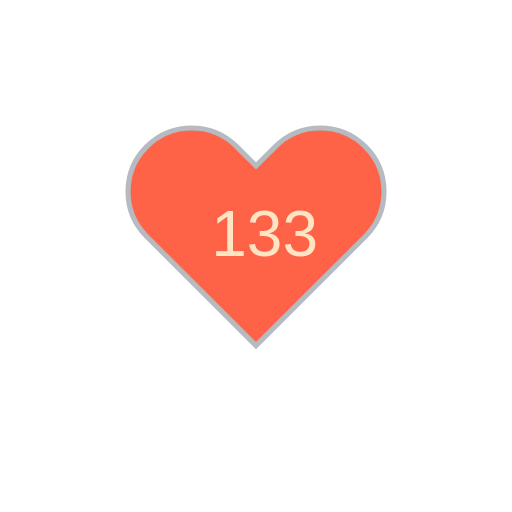
t = 0.00 s
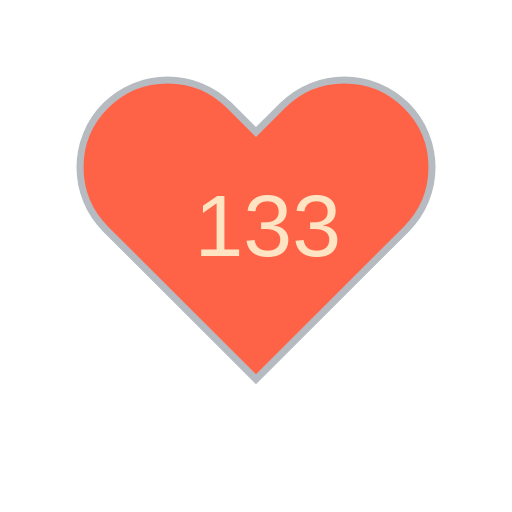
t = 1.80 s
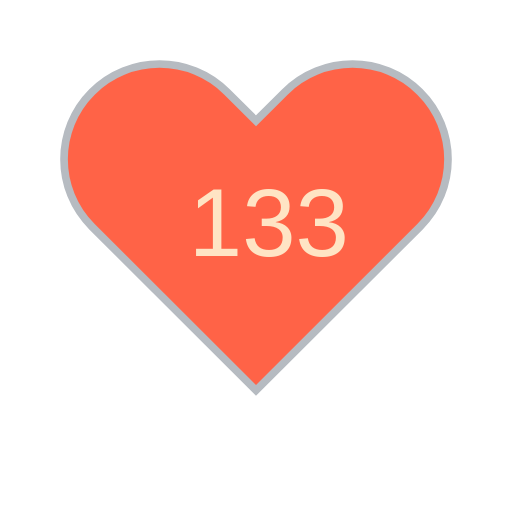
t = 3.30 s
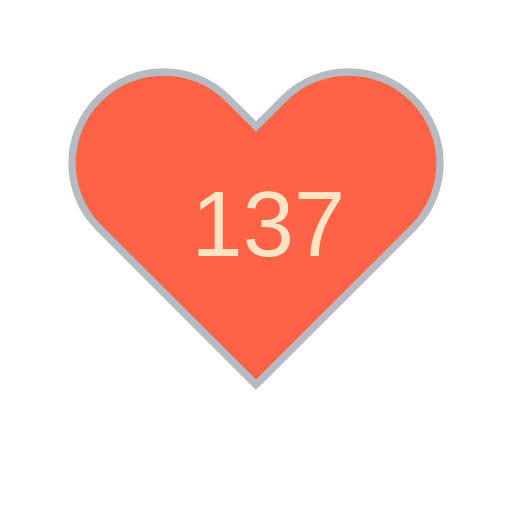
t = 5.10 s
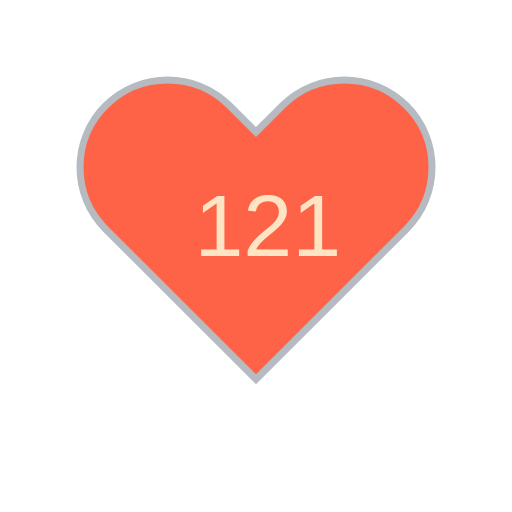
t = 6.60 s
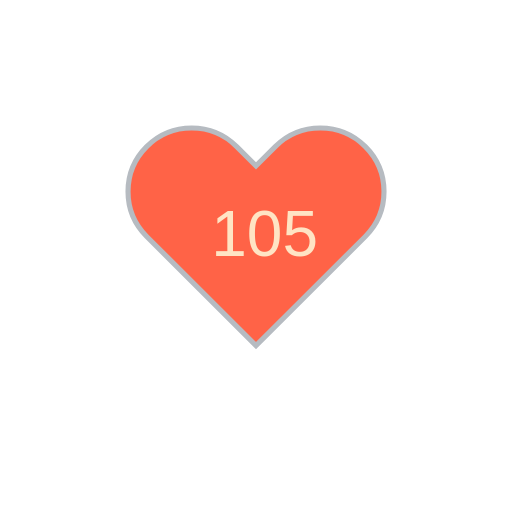
t = 8.40 s

The animated SVG that drew these frames (rendered in a browser with its animation timeline set to each time). Animation: 11 SMIL elements (animate=10,animateTransform=1); frames cover the first 8.40 s, repeats indefinitely.

<?xml version="1.0" encoding="utf-8" ?>
<svg baseProfile="full" height="150" version="1.1" viewBox="0,0,200,200" width="150" xmlns="http://www.w3.org/2000/svg" xmlns:ev="http://www.w3.org/2001/xml-events" xmlns:xlink="http://www.w3.org/1999/xlink"><defs /><g transform="translate(100 100)"><path d="M92.71,7.27L92.71,7.27c-9.71-9.69-25.46-9.69-35.18,0L50,14.79l-7.54-7.52C32.75-2.42,17-2.42,7.29,7.27v0 c-9.71,9.69-9.71,25.41,0,35.1L50,85l42.71-42.63C102.43,32.68,102.43,16.96,92.71,7.27z" fill="tomato" stroke="#B6BBC1" stroke-width="2" transform="translate(-50 -50)" /><animateTransform additive="sum" attributeName="transform" dur="1.2s" repeatCount="indefinite" type="scale" values="1; 1.5; 1.25; 1.5; 1.5; 1;" /><text fill="bisque" style="font-size:25px; font-family:Arial" transform="translate(-17.5 0)">133<animate attributeName="visibility" dur="12.0s" keyTimes="0;0.1;0.2;0.3;0.4;0.5;0.6;0.7;0.8;0.9;1.0" repeatCount="indefinite" values="visible;hidden;hidden;hidden;hidden;hidden;hidden;hidden;hidden;hidden;hidden" /></text><text fill="bisque" style="font-size:25px; font-family:Arial" transform="translate(-17.5 0)">133<animate attributeName="visibility" dur="12.0s" keyTimes="0;0.1;0.2;0.3;0.4;0.5;0.6;0.7;0.8;0.9;1.0" repeatCount="indefinite" values="hidden;visible;hidden;hidden;hidden;hidden;hidden;hidden;hidden;hidden;hidden" /></text><text fill="bisque" style="font-size:25px; font-family:Arial" transform="translate(-17.5 0)">133<animate attributeName="visibility" dur="12.0s" keyTimes="0;0.1;0.2;0.3;0.4;0.5;0.6;0.7;0.8;0.9;1.0" repeatCount="indefinite" values="hidden;hidden;visible;hidden;hidden;hidden;hidden;hidden;hidden;hidden;hidden" /></text><text fill="bisque" style="font-size:25px; font-family:Arial" transform="translate(-17.5 0)">133<animate attributeName="visibility" dur="12.0s" keyTimes="0;0.1;0.2;0.3;0.4;0.5;0.6;0.7;0.8;0.9;1.0" repeatCount="indefinite" values="hidden;hidden;hidden;visible;hidden;hidden;hidden;hidden;hidden;hidden;hidden" /></text><text fill="bisque" style="font-size:25px; font-family:Arial" transform="translate(-17.5 0)">137<animate attributeName="visibility" dur="12.0s" keyTimes="0;0.1;0.2;0.3;0.4;0.5;0.6;0.7;0.8;0.9;1.0" repeatCount="indefinite" values="hidden;hidden;hidden;hidden;visible;hidden;hidden;hidden;hidden;hidden;hidden" /></text><text fill="bisque" style="font-size:25px; font-family:Arial" transform="translate(-17.5 0)">121<animate attributeName="visibility" dur="12.0s" keyTimes="0;0.1;0.2;0.3;0.4;0.5;0.6;0.7;0.8;0.9;1.0" repeatCount="indefinite" values="hidden;hidden;hidden;hidden;hidden;visible;hidden;hidden;hidden;hidden;hidden" /></text><text fill="bisque" style="font-size:25px; font-family:Arial" transform="translate(-17.5 0)">105<animate attributeName="visibility" dur="12.0s" keyTimes="0;0.1;0.2;0.3;0.4;0.5;0.6;0.7;0.8;0.9;1.0" repeatCount="indefinite" values="hidden;hidden;hidden;hidden;hidden;hidden;visible;hidden;hidden;hidden;hidden" /></text><text fill="bisque" style="font-size:25px; font-family:Arial" transform="translate(-17.5 0)">101<animate attributeName="visibility" dur="12.0s" keyTimes="0;0.1;0.2;0.3;0.4;0.5;0.6;0.7;0.8;0.9;1.0" repeatCount="indefinite" values="hidden;hidden;hidden;hidden;hidden;hidden;hidden;visible;hidden;hidden;hidden" /></text><text fill="bisque" style="font-size:25px; font-family:Arial" transform="translate(-17.5 0)">101<animate attributeName="visibility" dur="12.0s" keyTimes="0;0.1;0.2;0.3;0.4;0.5;0.6;0.7;0.8;0.9;1.0" repeatCount="indefinite" values="hidden;hidden;hidden;hidden;hidden;hidden;hidden;hidden;visible;hidden;hidden" /></text><text fill="bisque" style="font-size:25px; font-family:Arial" transform="translate(-12.5 0)">98<animate attributeName="visibility" dur="12.0s" keyTimes="0;0.1;0.2;0.3;0.4;0.5;0.6;0.7;0.8;0.9;1.0" repeatCount="indefinite" values="hidden;hidden;hidden;hidden;hidden;hidden;hidden;hidden;hidden;visible;hidden" /></text></g></svg>
